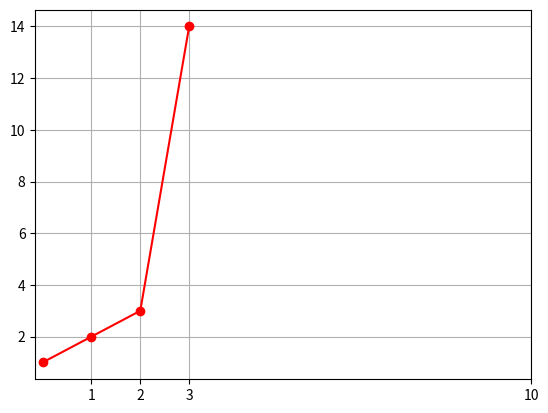

Write the Python code that produced this figure.
import matplotlib.pyplot as plt

fig = plt.figure()
ax = fig.add_subplot(111)
ax.plot([1,2,3,14],'ro-')

# set your ticks manually
ax.xaxis.set_ticks([1.,2.,3.,10.])
ax.grid(True)

plt.show()